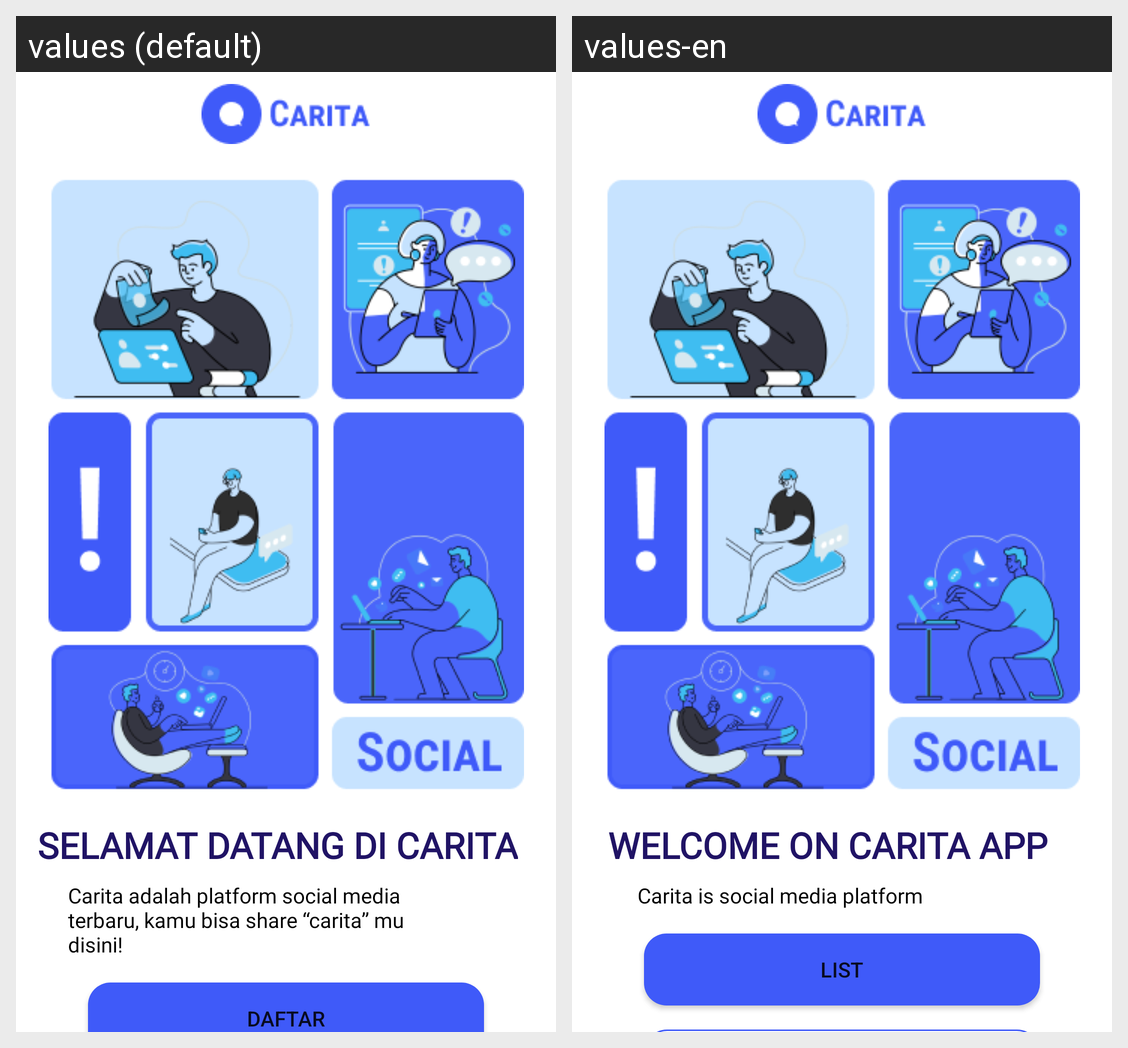

This grid shows one Android layout under two languages. Give, for every string resource on the screen, its name, the default text and each shown locale's text.
Android screen res/layout/activity_landing.xml rendered under 2 locales, left to right: values (default), values-en. Device: Nexus 5 (rendered at 1080×1920; each locale shown at half size, 540×960, under a caption strip naming it); theme Theme.StoryAppCarita.
Strings drawn on this screen, with the default value and each locale's value (text and hints the layout hard-codes, and strings that could not be matched under every locale, appear in the picture but are not listed):

welcome_app
  values: Selamat Datang Di Carita
  values-en: Welcome on Carita App

desc_landing
  values: Carita adalah platform social media 
      terbaru, kamu bisa share “carita” mu 
      disini!
  values-en: Carita is social media platform 

register
  values: daftar
  values-en: List
